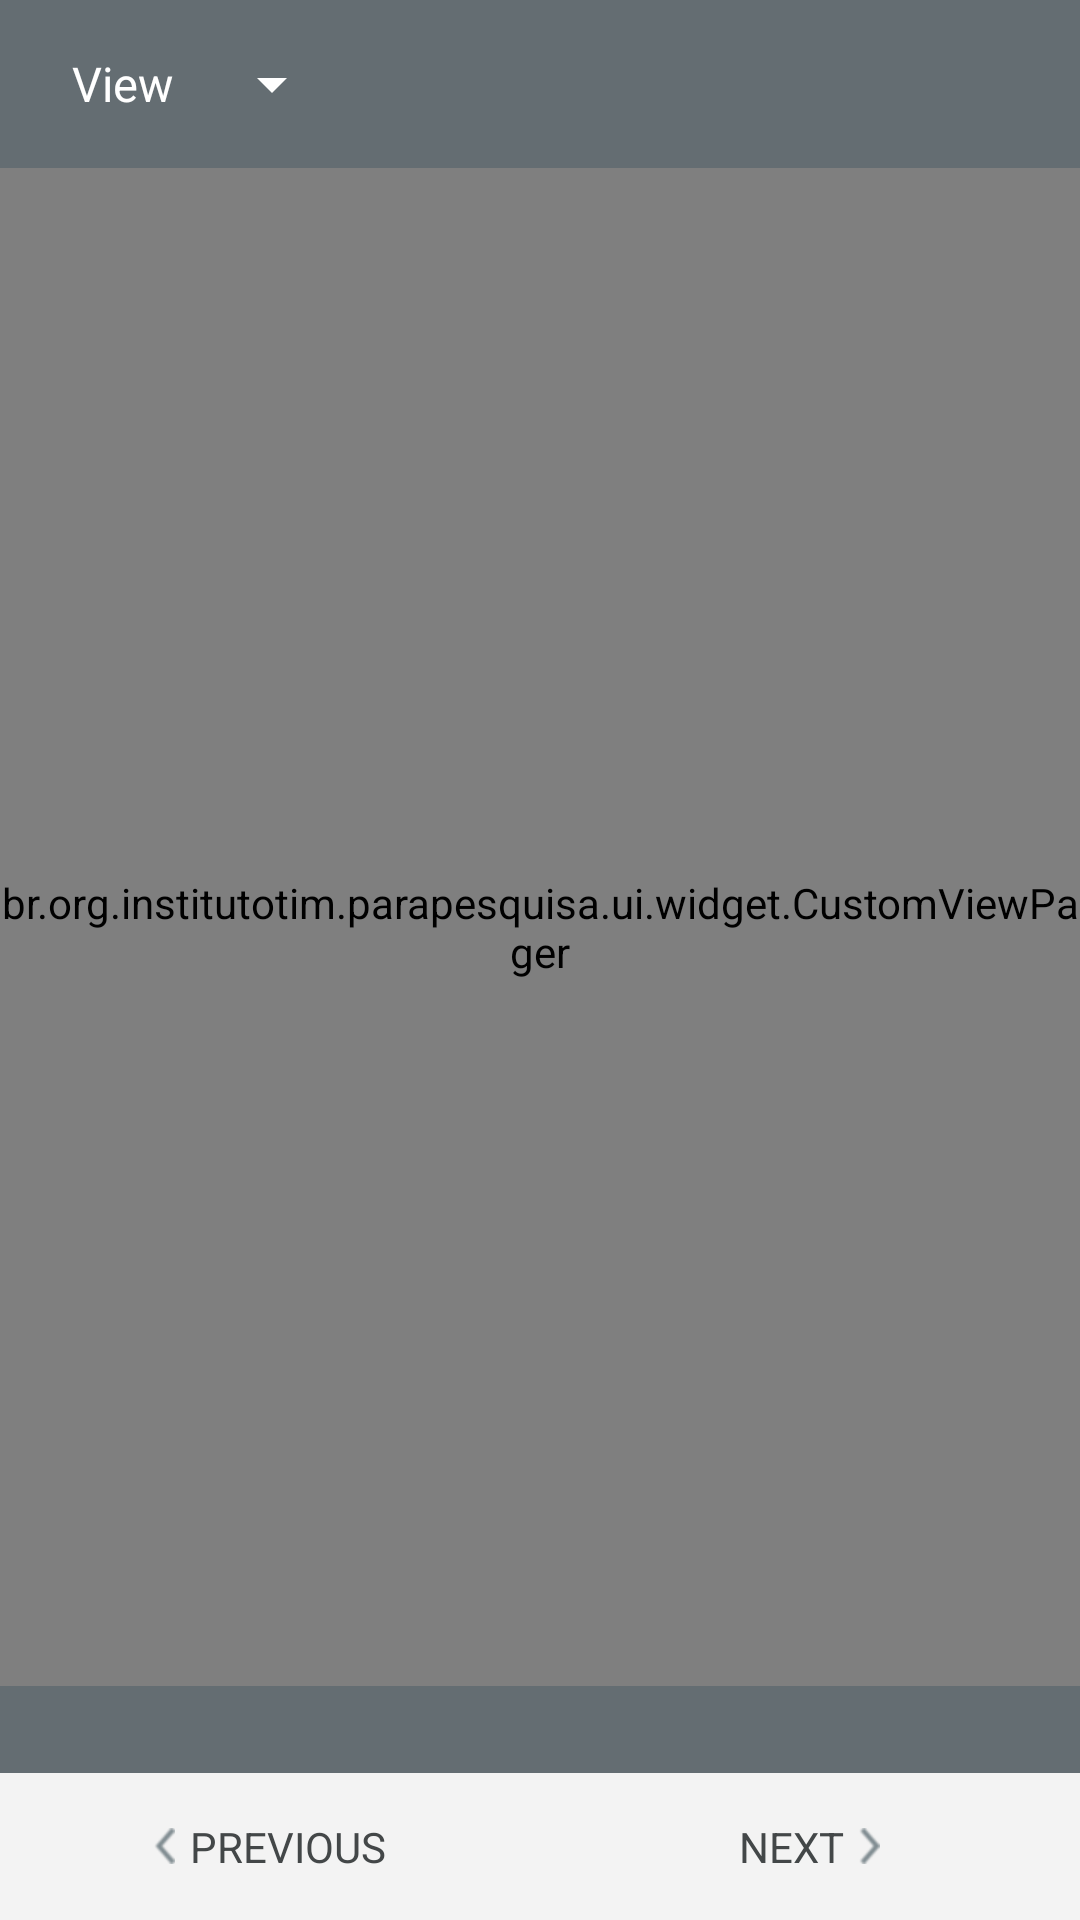

Write the Android layout XML for this screen, with the resource values it uses.
<!-- AndroidManifest.xml: application theme AppTheme -->
<!-- res/layout/activity_agent_submission_correction.xml -->
<?xml version="1.0" encoding="utf-8"?>
<LinearLayout xmlns:android="http://schemas.android.com/apk/res/android"
    xmlns:app="http://schemas.android.com/apk/res-auto"
    android:layout_width="match_parent"
    android:layout_height="match_parent"
    android:orientation="vertical">

    <android.support.v7.widget.Toolbar
        android:id="@+id/toolbar"
        android:layout_width="match_parent"
        android:layout_height="?attr/actionBarSize"
        android:background="?attr/colorPrimary"
        android:theme="@style/AppTheme.AppBarOverlay"
        app:popupTheme="@style/AppTheme.PopupOverlay">

        <Spinner
            android:id="@+id/mode"
            android:layout_width="wrap_content"
            android:layout_height="match_parent"
            android:entries="@array/edit_mode" />

    </android.support.v7.widget.Toolbar>

    <RelativeLayout
        android:layout_width="match_parent"
        android:layout_height="match_parent">

        <LinearLayout
            android:id="@+id/footer"
            android:layout_width="match_parent"
            android:layout_height="wrap_content"
            android:layout_alignParentBottom="true"
            android:orientation="vertical">

            <FrameLayout
                android:layout_width="match_parent"
                android:layout_height="wrap_content"
                android:background="@color/colorPrimary"
                android:padding="5dp">

                <TextView
                    android:id="@+id/section_indicator"
                    android:layout_width="wrap_content"
                    android:layout_height="wrap_content"
                    android:layout_gravity="center"
                    android:textColor="@android:color/white" />

                <TextView
                    android:id="@+id/progress_indicator"
                    android:layout_width="wrap_content"
                    android:layout_height="wrap_content"
                    android:layout_gravity="center_vertical|end"
                    android:textColor="@android:color/white" />

            </FrameLayout>

            <LinearLayout
                android:id="@+id/navigation"
                android:layout_width="match_parent"
                android:layout_height="wrap_content"
                android:baselineAligned="false"
                android:orientation="horizontal">

                <LinearLayout
                    android:id="@+id/previous"
                    android:layout_width="0dp"
                    android:layout_height="wrap_content"
                    android:layout_weight="1"
                    android:background="@drawable/basic_selector"
                    android:gravity="center"
                    android:orientation="horizontal"
                    android:padding="15dp">

                    <ImageView
                        android:layout_width="wrap_content"
                        android:layout_height="wrap_content"
                        android:layout_marginEnd="5dp"
                        android:layout_marginRight="5dp"
                        android:src="@drawable/previous_arrow" />

                    <TextView
                        android:layout_width="wrap_content"
                        android:layout_height="wrap_content"
                        android:text="@string/button_previous"
                        android:textAllCaps="true"
                        android:textColor="@color/color_5" />

                </LinearLayout>

                <LinearLayout
                    android:id="@+id/next"
                    android:layout_width="0dp"
                    android:layout_height="wrap_content"
                    android:layout_weight="1"
                    android:background="@drawable/basic_selector"
                    android:gravity="center"
                    android:orientation="horizontal"
                    android:padding="15dp">

                    <TextView
                        android:layout_width="wrap_content"
                        android:layout_height="wrap_content"
                        android:text="@string/button_next"
                        android:textAllCaps="true"
                        android:textColor="@color/color_5" />

                    <ImageView
                        android:layout_width="wrap_content"
                        android:layout_height="wrap_content"
                        android:layout_marginLeft="5dp"
                        android:layout_marginStart="5dp"
                        android:src="@drawable/next_arrow" />

                </LinearLayout>

            </LinearLayout>

        </LinearLayout>

        <br.org.example.parapesquisa.ui.widget.CustomViewPager
            android:id="@+id/container"
            android:layout_width="match_parent"
            android:layout_height="match_parent"
            android:layout_above="@+id/footer" />

    </RelativeLayout>
</LinearLayout>
<!-- resources referenced by this layout -->
<resources>
  <string-array name="edit_mode">
          <item>View</item>
          <item>Edit</item>
      </string-array>
  <color name="colorPrimary">#646d72</color>
  <color name="color_5">#434748</color>
  <!-- drawable basic_selector (drawable) -->
  <?xml version="1.0" encoding="utf-8"?>
  <selector xmlns:android="http://schemas.android.com/apk/res/android"
      android:enterFadeDuration="400"
      android:exitFadeDuration="400">
  
      <item android:drawable="@color/color_2"
          android:state_pressed="true" />
  
      <item android:drawable="@android:color/transparent" />
  
  </selector>
  <!-- drawable next_arrow: png bitmap (drawable-xhdpi, 842 bytes) -->
  <!-- drawable previous_arrow: png bitmap (drawable-xhdpi, 833 bytes) -->
  <string name="button_next">Next</string>
  <string name="button_previous">Previous</string>
  <style name="AppTheme.AppBarOverlay" parent="ThemeOverlay.AppCompat.Dark.ActionBar" />
  <style name="AppTheme.PopupOverlay" parent="ThemeOverlay.AppCompat.Light" />
  <style name="AppTheme" parent="Base.Theme" />
  <color name="color_2">#a2b2b8</color>
  <style name="Base.Theme" parent="Theme.AppCompat.Light.NoActionBar">
          <item name="colorPrimary">@color/colorPrimary</item>
          <item name="colorPrimaryDark">@color/colorPrimaryDark</item>
          <item name="colorAccent">@color/colorAccent</item>
          <item name="android:windowBackground">@color/colorBackground</item>
      </style>
  <color name="colorPrimaryDark">#4b5256</color>
  <color name="colorAccent">#92b654</color>
  <color name="colorBackground">#f3f3f3</color>
</resources>
